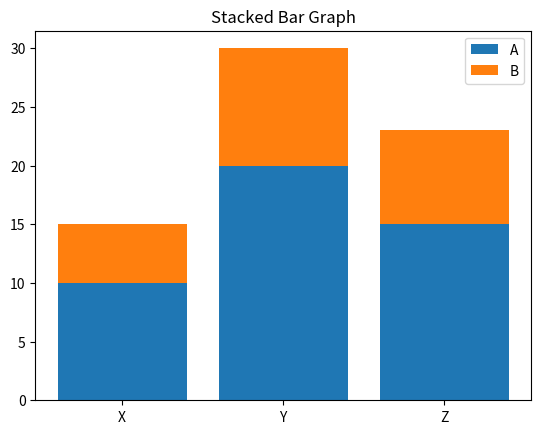

Source code (Python):
import matplotlib.pyplot as plt
import numpy as np

x = np.arange(3)
a = [10, 20, 15]
b = [5, 10, 8]
plt.bar(x, a, label="A")
plt.bar(x, b, bottom=a, label="B")
plt.xticks(x, ["X", "Y", "Z"])
plt.legend()
plt.title("Stacked Bar Graph")
plt.show()
